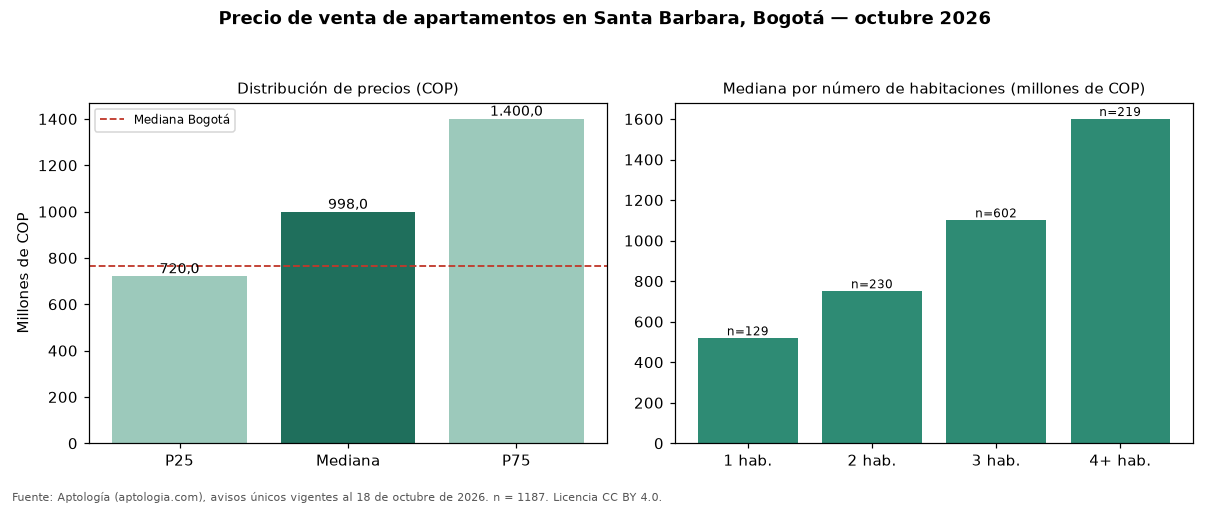

The data file committed next to this chart (first rows):
seccion, metrica, valor_cop, n
precio, p25, 720000000, 1187
precio, mediana, 998000000, 1187
precio, p75, 1400000000, 1187
cop_por_m2, p25, 6000000, 1187
cop_por_m2, mediana, 7165775, 1187
cop_por_m2, p75, 9136646, 1187
area, area_mediana_m2, 147.0, 1187
habitaciones, 1, 518000000, 129
habitaciones, 2, 750000000, 230
habitaciones, 3, 1100000000, 602
habitaciones, 4+, 1600000000, 219
administracion, mediana, 1100000, 1054
estrato, moda, 6, 
parqueadero, porcentaje_con_parqueadero, 97.6, 1187
ciudad, mediana_ciudad, 765000000, 33308
ciudad, mediana_cop_por_m2_ciudad, 7407407, 33308
